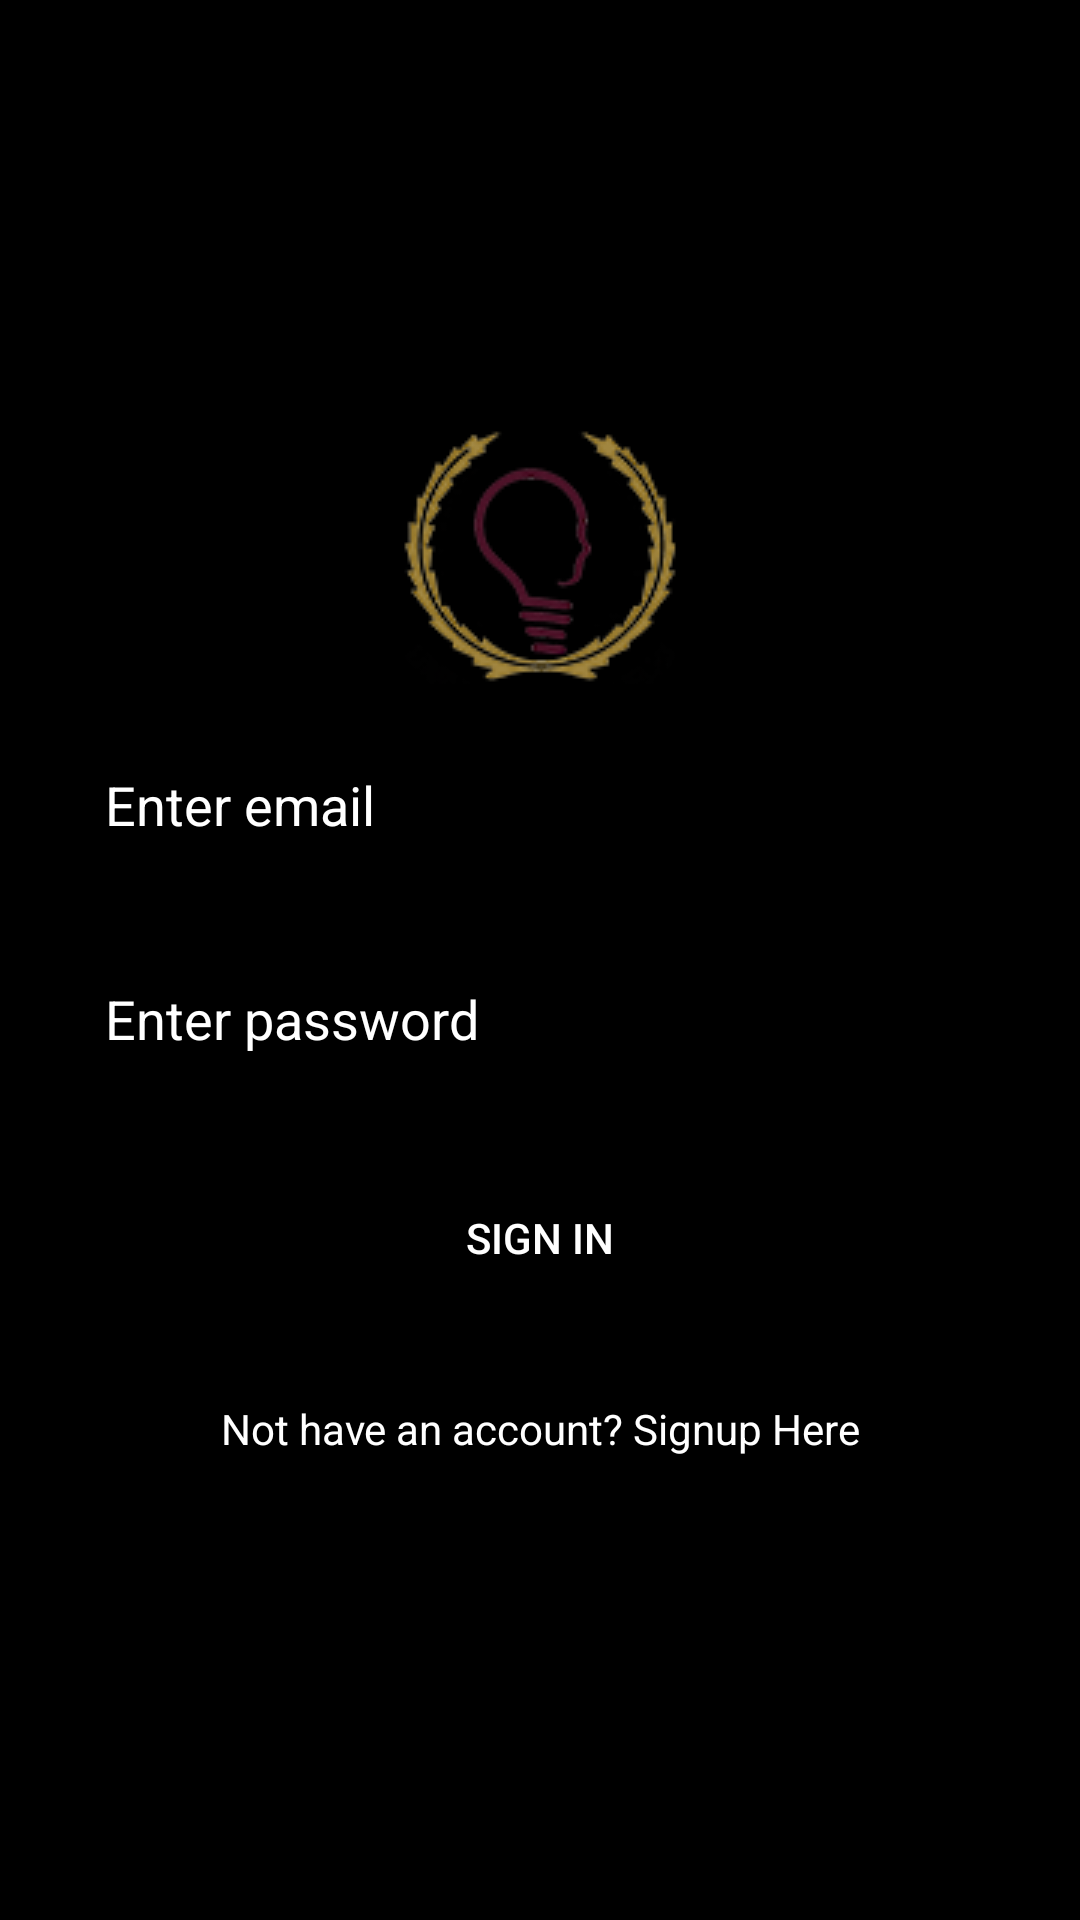

Here is an Android app screen rendered from its layout file. Give the layout XML and the strings, colors and styles it references.
<!-- AndroidManifest.xml: application theme AppTheme.NoActionBar -->
<!-- res/layout/activity_login.xml -->
<?xml version="1.0" encoding="utf-8"?>
<RelativeLayout xmlns:android="http://schemas.android.com/apk/res/android"
    xmlns:tools="http://schemas.android.com/tools"
    android:layout_width="match_parent"
    android:layout_height="match_parent"
    android:background="@color/colorPrimaryDark"
    android:paddingBottom="@dimen/activity_vertical_margin"
    android:paddingLeft="@dimen/activity_horizontal_margin"
    android:paddingRight="@dimen/activity_horizontal_margin"
    android:paddingTop="@dimen/activity_vertical_margin"
    >


    <LinearLayout
        android:layout_width="match_parent"
        android:layout_height="wrap_content"
        android:orientation="vertical"
        android:layout_centerVertical="true"
        android:layout_alignParentLeft="true"
        android:layout_alignParentStart="true">

        <ImageView
            android:layout_width="wrap_content"
            android:layout_height="wrap_content"
            android:textAppearance="?android:attr/textAppearanceLarge"
            android:src="@drawable/app_logo"
            android:id="@+id/ImageView"
            android:layout_gravity="center_horizontal" />

        <EditText
            android:id="@+id/editTextEmail"
            android:layout_width="match_parent"
            android:layout_height="wrap_content"
            android:layout_margin="15dp"
            android:textColor="#ffffff"
            android:hint="Enter email"
            android:textColorHint="#ffffff"
            android:inputType="textEmailAddress" />

        <EditText
            android:id="@+id/editTextPassword"
            android:layout_width="match_parent"
            android:layout_height="wrap_content"
            android:layout_margin="15dp"
            android:textColor="#ffffff"
            android:hint="Enter password"
            android:textColorHint="#ffffff"
            android:inputType="textPassword" />

        <Button
            android:id="@+id/buttonSignin"
            android:layout_width="match_parent"
            android:layout_height="wrap_content"
            android:layout_margin="15dp"
            android:textColor="#ffffff"
            android:text="Sign In"
            android:background="@android:color/transparent"/>

        <TextView
            android:text="Not have an account? Signup Here"
            android:id="@+id/textViewSignUp"
            android:textAlignment="center"
            android:layout_margin="15dp"
            android:textColor="#ffffff"
            android:layout_width="match_parent"
            android:layout_height="wrap_content" />

    </LinearLayout>

</RelativeLayout>
<!-- resources referenced by this layout -->
<resources>
  <color name="colorPrimaryDark">#000000</color>
  <dimen name="activity_horizontal_margin">16dp</dimen>
  <dimen name="activity_vertical_margin">16dp</dimen>
  <!-- drawable app_logo: png bitmap (drawable, 20012 bytes) -->
  <style name="AppTheme.NoActionBar">
          <item name="windowActionBar">false</item>
          <item name="windowNoTitle">true</item>
      </style>
</resources>
